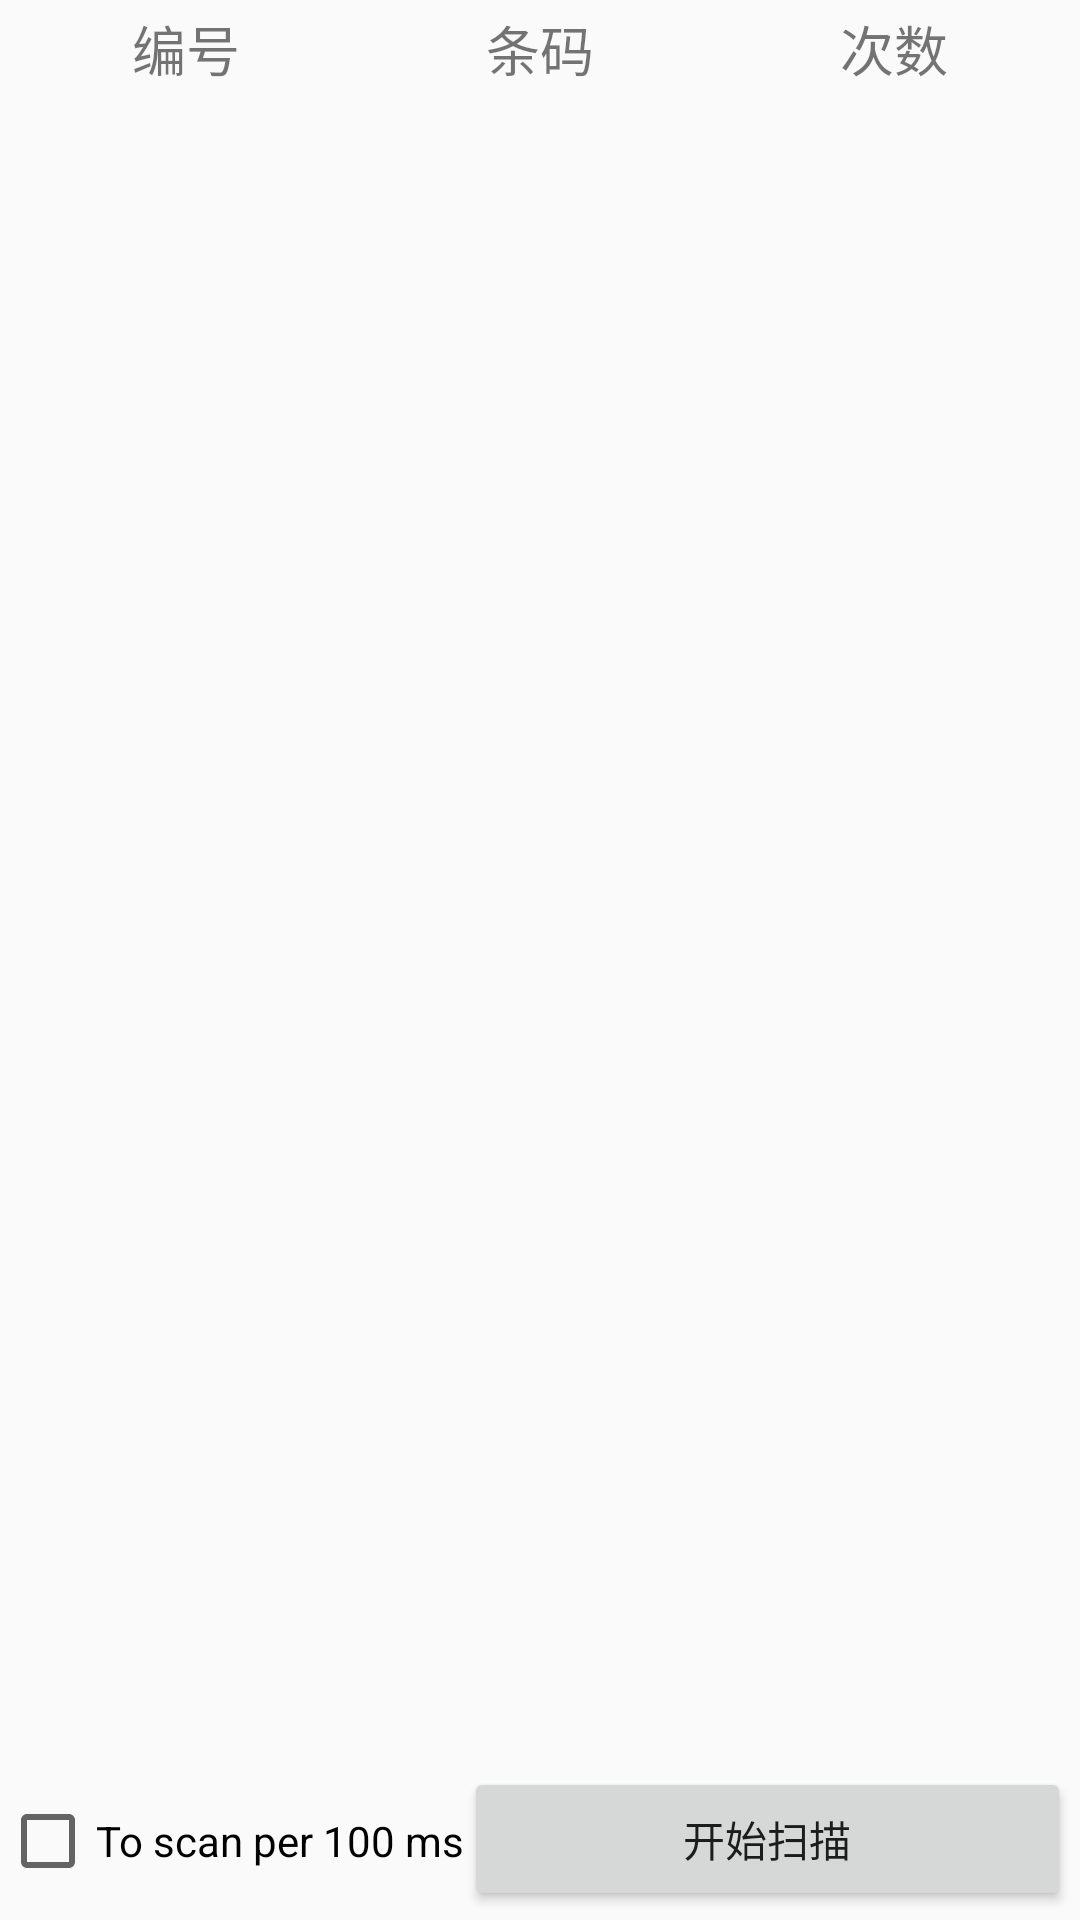

Layout XML and referenced resources for this Android screen:
<!-- AndroidManifest.xml: application theme AppTheme -->
<!-- res/layout/fragment_scan.xml -->
<RelativeLayout xmlns:android="http://schemas.android.com/apk/res/android"
    xmlns:tools="http://schemas.android.com/tools"
    android:layout_width="match_parent"
    android:layout_height="match_parent"
    tools:context="com.litte.wms.fragment.ScanFragment">

    <LinearLayout
        android:id="@+id/linearLayout_scanner_title"
        android:layout_width="match_parent"
        android:layout_height="wrap_content"
        android:orientation="horizontal"
        android:padding="3dp">
        <TextView
            android:layout_width="0dp"
            android:layout_height="wrap_content"
            android:layout_weight="1"
            android:text="编号"
            android:gravity="center"
            android:textSize="18sp" />
        <TextView
            android:layout_width="0dp"
            android:layout_height="wrap_content"
            android:layout_weight="1"
            android:text="条码"
            android:gravity="center"
            android:textSize="18sp" />
        <TextView
            android:layout_width="0dp"
            android:layout_height="wrap_content"
            android:layout_weight="1"
            android:text="次数"
            android:gravity="center"
            android:textSize="18sp" />
    </LinearLayout>

    <ListView
        android:id="@+id/listView_scanner"
        android:layout_width="match_parent"
        android:layout_height="match_parent"
        android:layout_below="@+id/linearLayout_scanner_title"
        android:divider="#0a0f0b"
        android:dividerHeight="1dp"
        android:choiceMode="multipleChoice"
        android:layout_above="@+id/linearLayout_scanner_bottom" />

    <LinearLayout
        android:id="@+id/linearLayout_scanner_bottom"
        android:layout_width="match_parent"
        android:layout_height="wrap_content"
        android:layout_alignParentBottom="true" >
        <CheckBox
            android:id="@+id/checkbox_scanner_per"
            android:layout_width="wrap_content"
            android:layout_height="wrap_content"
            android:text="To scan per 100 ms" />
        <Button
            android:id="@+id/button_scanner_start"
            android:layout_width="0dp"
            android:layout_height="wrap_content"
            android:layout_weight="1"
            android:text="开始扫描"
            android:layout_marginBottom="3dp"
            android:layout_marginRight="3dp"/>
    </LinearLayout>

</RelativeLayout>
<!-- resources referenced by this layout -->
<resources>
  <style name="AppTheme" parent="Theme.AppCompat.Light.NoActionBar">
          
          <item name="colorPrimary">@color/colorPrimary</item>
          <item name="colorPrimaryDark">@color/colorPrimaryDark</item>
          <item name="colorAccent">@color/colorAccent</item>
      </style>
  <!-- not gathered from this repository: default colours our renderer supplied (Android Studio template values) -->
  <color name="colorPrimary">#FF6200EE</color>
  <color name="colorPrimaryDark">#FF3700B3</color>
  <color name="colorAccent">#FF03DAC5</color>
</resources>
